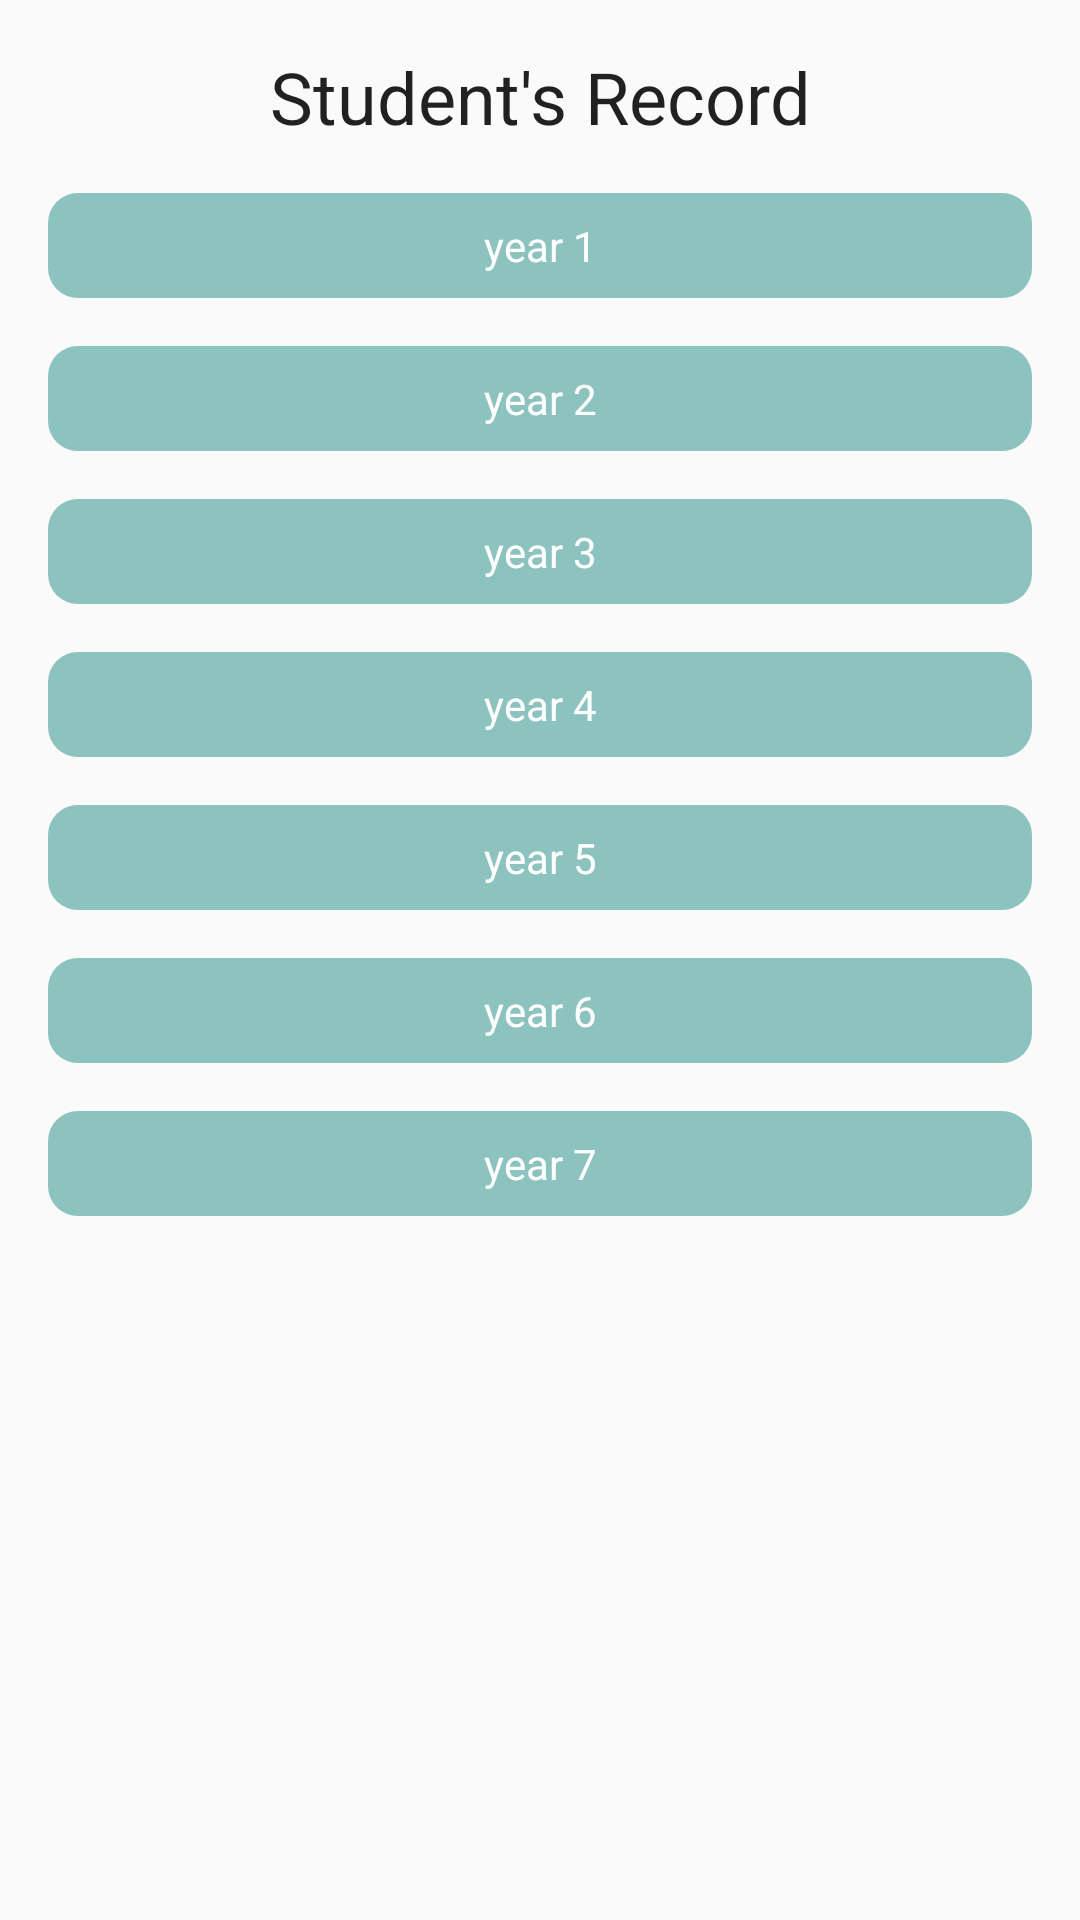

This screen was rendered from an Android layout file. Write that file and the resources it references.
<!-- AndroidManifest.xml: application theme AppTheme -->
<!-- res/layout/activity_student_record.xml -->
<?xml version="1.0" encoding="utf-8"?>
<android.support.constraint.ConstraintLayout xmlns:android="http://schemas.android.com/apk/res/android"
    xmlns:app="http://schemas.android.com/apk/res-auto"
    xmlns:tools="http://schemas.android.com/tools"
    android:layout_width="match_parent"
    android:layout_height="match_parent"
    tools:context=".StudentRecord">

    <TextView
        android:id="@+id/studentRecord"
        android:text="@string/student_record"
        app:layout_constraintLeft_toLeftOf="parent"
        app:layout_constraintRight_toRightOf="parent"
        app:layout_constraintTop_toTopOf="parent"
        style="@style/textView_heading" />
    <TextView
        android:id="@+id/year1"
        android:text="year 1"
        app:layout_constraintTop_toBottomOf="@id/studentRecord"
        style="@style/yearly_textview"
        android:onClick="year1"/>

    <TextView
        android:id="@+id/year2"
        android:text="year 2"
        app:layout_constraintTop_toBottomOf="@id/year1"
        style="@style/yearly_textview" />

    <TextView
        android:id="@+id/year3"
        android:text="year 3"
        app:layout_constraintTop_toBottomOf="@id/year2"
        style="@style/yearly_textview" />

    <TextView
        android:id="@+id/year4"
        android:text="year 4"
        app:layout_constraintTop_toBottomOf="@id/year3"
        style="@style/yearly_textview" />
    <TextView
        android:id="@+id/year5"
        android:text="year 5"
        app:layout_constraintTop_toBottomOf="@id/year4"
        style="@style/yearly_textview" />
    <TextView
        android:id="@+id/year6"
        android:text="year 6"
        app:layout_constraintTop_toBottomOf="@id/year5"
        style="@style/yearly_textview" />
    <TextView
        android:id="@+id/year7"
        android:text="year 7"
        app:layout_constraintTop_toBottomOf="@id/year6"
        style="@style/yearly_textview" />







</android.support.constraint.ConstraintLayout>
<!-- resources referenced by this layout -->
<resources>
  <string name="student_record">Student\'s Record</string>
  <style name="textView_heading">
          <item name="android:layout_width">wrap_content</item>
          <item name="android:layout_height">wrap_content</item>
          <item name="android:textAppearance">@style/Base.TextAppearance.AppCompat.Headline</item>
          <item name="android:layout_margin">@dimen/margin</item>
      </style>
  <style name="yearly_textview">
          <item name="android:layout_width">match_parent</item>
          <item name="android:layout_height">wrap_content</item>
          <item name="android:padding">@dimen/padding</item>
          <item name="android:layout_margin">@dimen/margin</item>
          <item name="android:textColor">@color/colorWhtie</item>
          <item name="android:textAlignment">center</item>
          <item name="android:background">@drawable/textview_background</item>
      </style>
  <style name="AppTheme" parent="Theme.AppCompat.Light.DarkActionBar">
          
          <item name="colorPrimary">@color/colorPrimary</item>
          <item name="android:statusBarColor">@color/colorPrimaryDark</item>
          <item name="colorAccent">@color/colorAccent</item>
          <item name="android:actionBarStyle">@style/AppTheme.GreenStatusBar</item>
  
  
      </style>
  <dimen name="margin">16dp</dimen>
  <dimen name="padding">8dp</dimen>
  <color name="colorWhtie">#ffffff</color>
  <!-- drawable textview_background (drawable-v24) -->
  <shape xmlns:android="http://schemas.android.com/apk/res/android"
      android:shape="rectangle" >
      <solid android:color="@color/colorPrimaryLight" />
      <corners android:radius="10dp" />
  
  </shape>
  <color name="colorPrimary">#009688</color>
  <color name="colorPrimaryDark">#009688</color>
  <color name="colorAccent">#FF4081</color>
  <style name="AppTheme.GreenStatusBar" parent="Theme.AppCompat.Light.DarkActionBar">
          <item name="colorPrimaryDark">@color/colorGreen</item>
      </style>
  <color name="colorPrimaryLight">#8CC3BE</color>
  <color name="colorGreen">#009688</color>
</resources>
